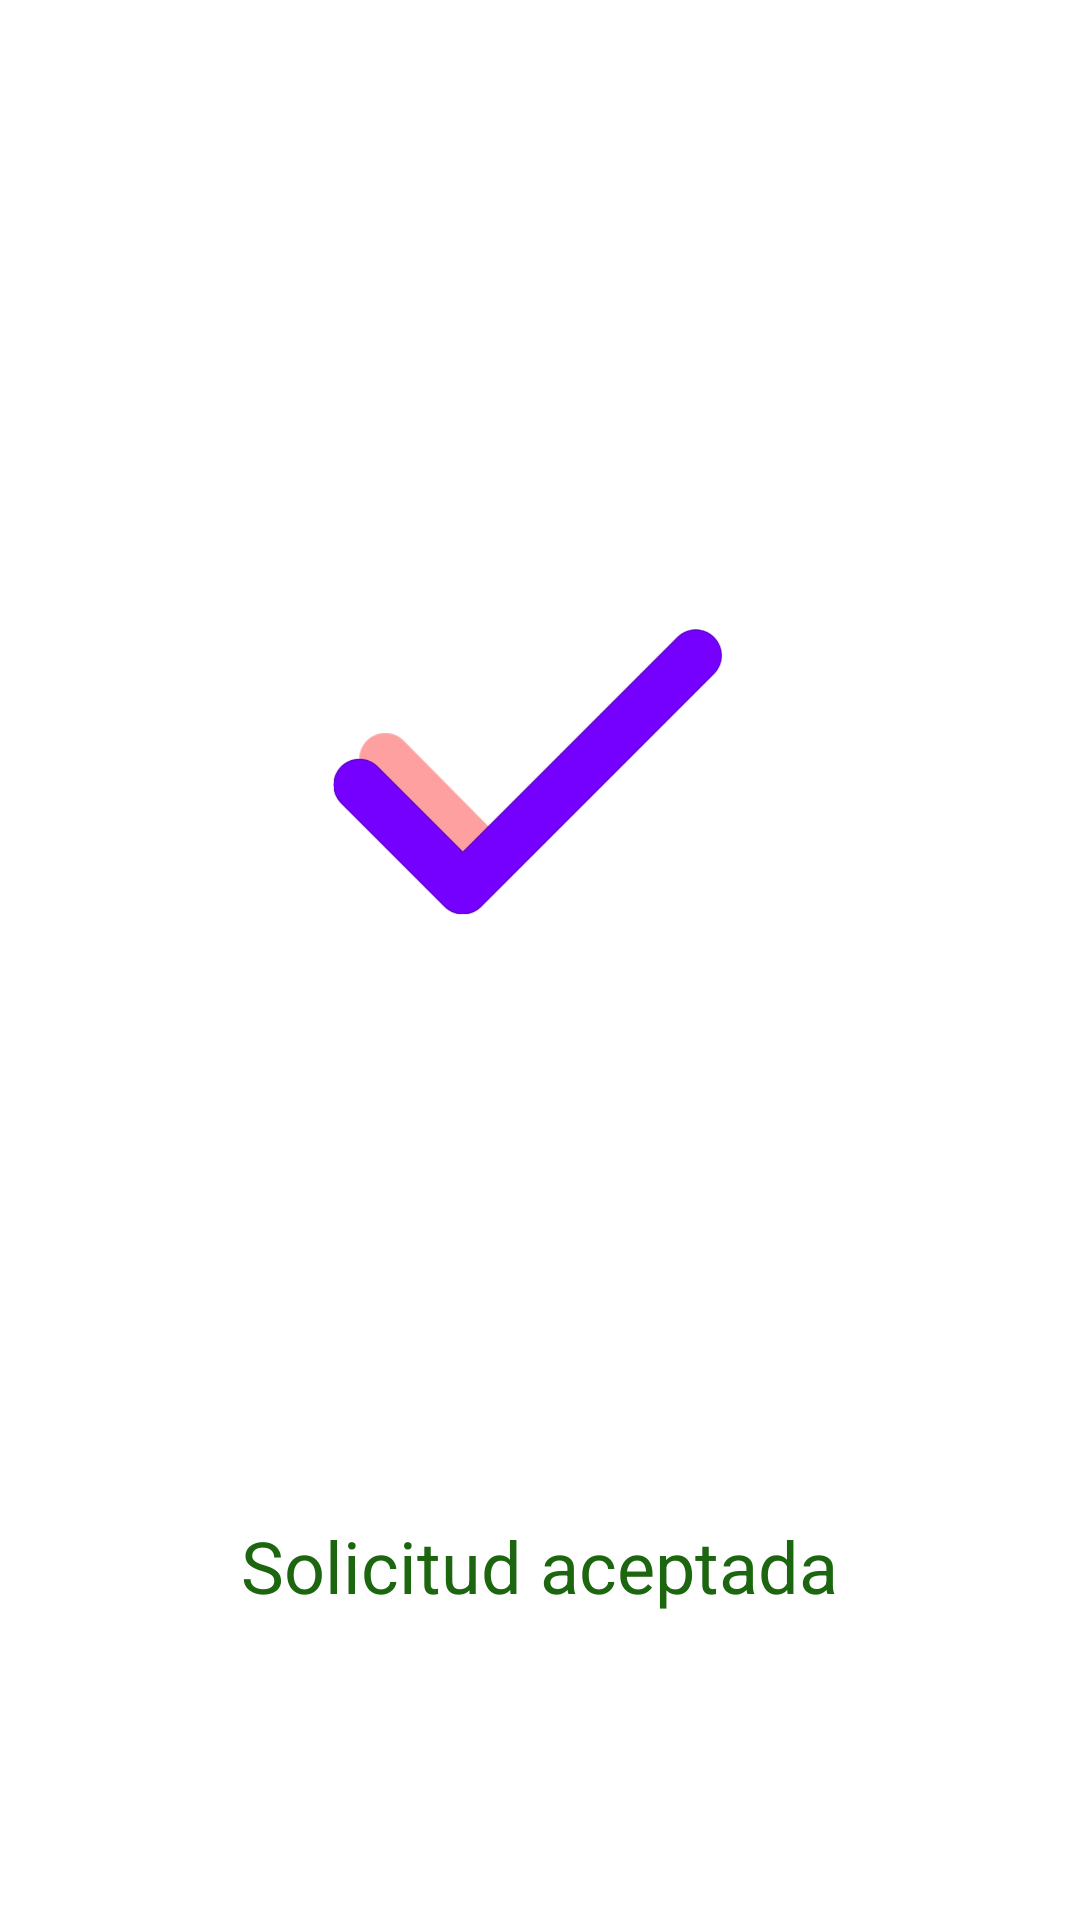

Reconstruct the res/layout file that produces this screen, plus the resources it refers to.
<!-- AndroidManifest.xml: application theme Theme.ChambaApp -->
<!-- res/layout/activity_solicitud.xml -->
<?xml version="1.0" encoding="utf-8"?>

<androidx.constraintlayout.widget.ConstraintLayout xmlns:android="http://schemas.android.com/apk/res/android"
    xmlns:app="http://schemas.android.com/apk/res-auto"
    xmlns:tools="http://schemas.android.com/tools"
    android:layout_width="match_parent"
    android:layout_height="match_parent">

    <ImageView
        android:id="@+id/imageView7"
        android:layout_width="207dp"
        android:layout_height="302dp"
        app:layout_constraintBottom_toBottomOf="parent"
        app:layout_constraintBottom_toTopOf="@id/textView18"
        app:layout_constraintLeft_toLeftOf="parent"
        app:layout_constraintRight_toRightOf="parent"
        app:layout_constraintTop_toTopOf="parent"
        app:srcCompat="@drawable/paloma" />

    <TextView
        android:id="@+id/textView18"
        android:layout_width="wrap_content"
        android:layout_height="wrap_content"
        android:text="Solicitud aceptada"
        android:textColor="#1C6610"
        android:textSize="24sp"
        app:layout_constraintBottom_toBottomOf="parent"
        app:layout_constraintHorizontal_bias="0.498"
        app:layout_constraintLeft_toLeftOf="parent"
        app:layout_constraintRight_toRightOf="parent"
        app:layout_constraintTop_toBottomOf="@id/imageView7" />
</androidx.constraintlayout.widget.ConstraintLayout>
<!-- resources referenced by this layout -->
<resources>
  <!-- drawable paloma: png bitmap (drawable, 43095 bytes) -->
  <style name="Theme.ChambaApp" parent="Theme.MaterialComponents.DayNight.NoActionBar">
          
          <item name="colorPrimary">@color/purple_500</item>
          <item name="colorPrimaryVariant">@color/purple_700</item>
          <item name="colorOnPrimary">@color/white</item>
          
          <item name="colorSecondary">@color/teal_200</item>
          <item name="colorSecondaryVariant">@color/teal_700</item>
          <item name="colorOnSecondary">@color/black</item>
          
          <item name="android:statusBarColor">?attr/colorPrimaryVariant</item>
          
  
      </style>
  <color name="purple_500">#FF6200EE</color>
  <color name="purple_700">#FF3700B3</color>
  <color name="white">#FFFFFFFF</color>
  <color name="teal_200">#FF03DAC5</color>
  <color name="teal_700">#FF018786</color>
  <color name="black">#FF000000</color>
</resources>
